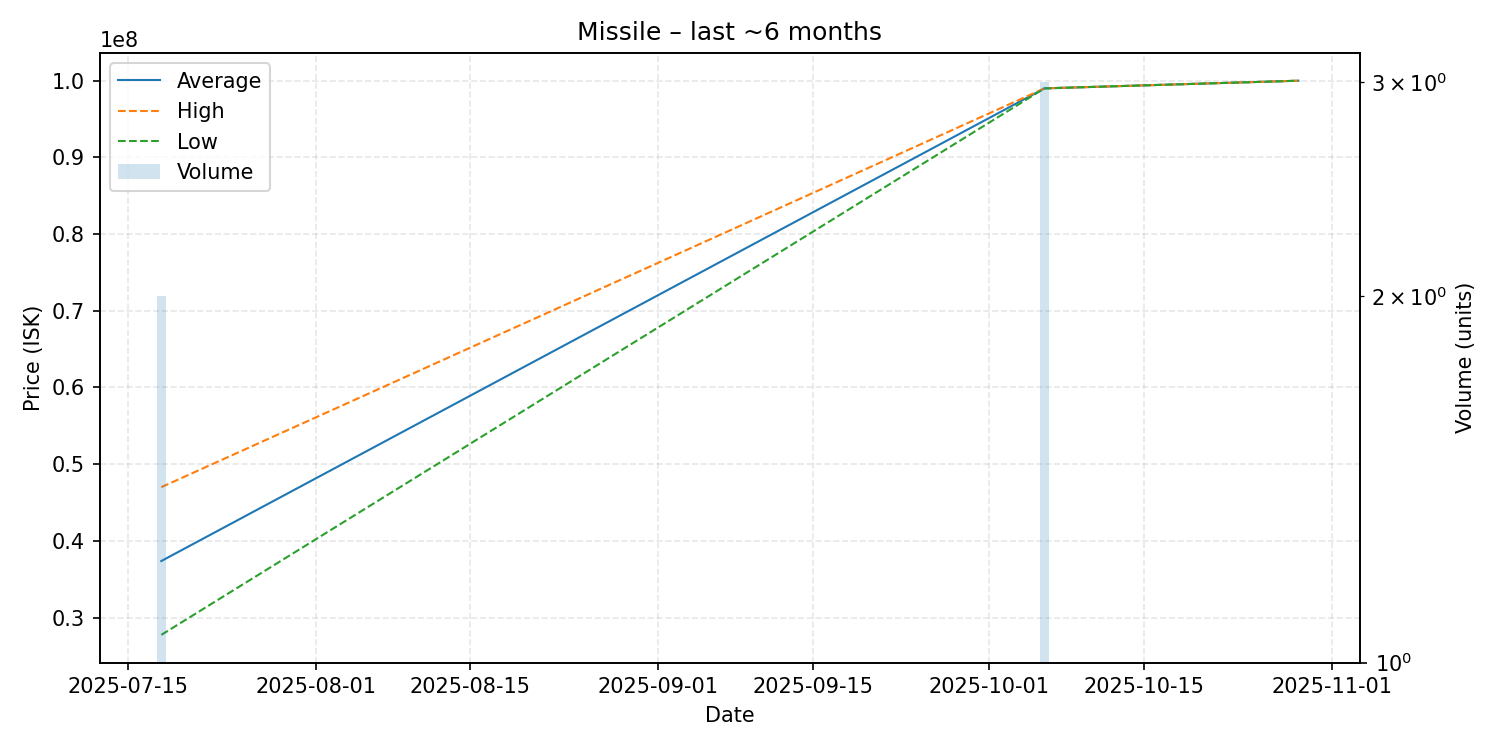

Values plotted in this chart, from the file beside it:
date, average, highest, lowest, order_count, volume
2025-07-18, 37370000, 47000000, 27740000, 2, 2
2025-10-06, 99000000, 99000000, 99000000, 1, 3
2025-10-29, 100000000, 100000000, 100000000, 1, 1
